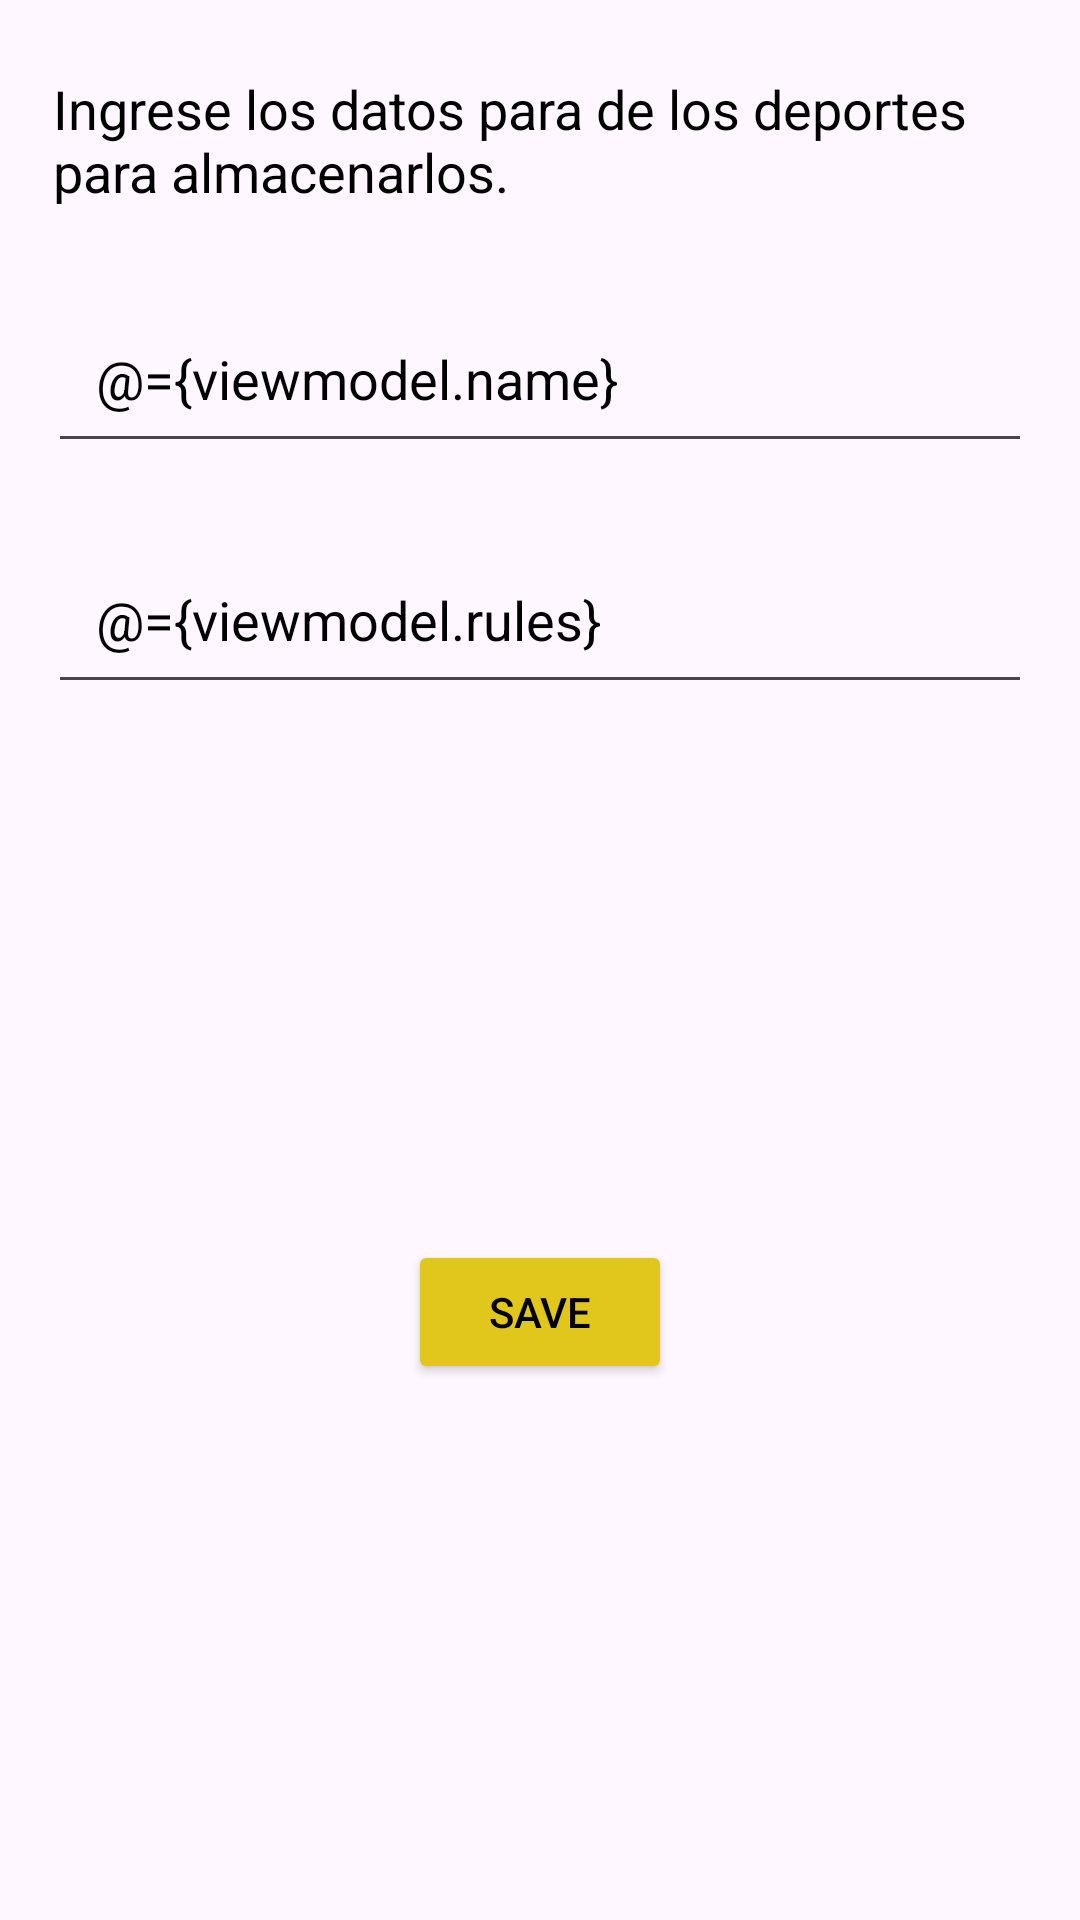

Layout XML and referenced resources for this Android screen:
<!-- AndroidManifest.xml: application theme Theme.Parcial2moviles -->
<!-- res/layout/fragment_new_sport.xml -->
<?xml version="1.0" encoding="utf-8"?>
<layout xmlns:android="http://schemas.android.com/apk/res/android"
    xmlns:app="http://schemas.android.com/apk/res-auto"
    xmlns:tools="http://schemas.android.com/tools"
    tools:context=".ui.modelexam.newmodel.NewModelFragment" >
    <data>
        <variable
            name="viewmodel"
            type="com.mayencastro.parcial2moviles.ui.sport.viewmodel.SportsViewModel" />
    </data>

    <FrameLayout
        android:layout_width="match_parent"
        android:layout_height="match_parent"
        >


        <androidx.constraintlayout.widget.ConstraintLayout
            android:layout_width="match_parent"
            android:layout_height="match_parent">

            <TextView
                android:id="@+id/textView"
                android:layout_width="325dp"
                android:layout_height="50dp"
                android:layout_marginTop="@dimen/big_gap"
                android:text="@string/title_add_dragment"
                android:textColor="@color/black"
                android:textSize="18sp"
                app:layout_constraintEnd_toEndOf="parent"
                app:layout_constraintStart_toStartOf="parent"
                app:layout_constraintTop_toTopOf="parent" />

            <EditText
                android:id="@+id/nameEditText"
                android:layout_width="match_parent"
                android:layout_height="wrap_content"
                android:layout_marginStart="@dimen/default_gap"
                android:layout_marginTop="@dimen/big_gap"
                android:layout_marginEnd="@dimen/default_gap"
                android:hint="Deporte"
                android:minHeight="48dp"
                android:padding="@dimen/default_gap"
                android:text="@={viewmodel.name}"
                android:textColor="@color/black"
                android:textColorHint="@color/black"
                app:layout_constraintEnd_toEndOf="parent"
                app:layout_constraintStart_toStartOf="parent"
                app:layout_constraintTop_toBottomOf="@+id/textView" />

            <EditText
                android:id="@+id/descripcionEditText"
                android:layout_width="match_parent"
                android:layout_height="wrap_content"
                android:layout_marginStart="@dimen/default_gap"
                android:layout_marginTop="@dimen/big_gap"
                android:layout_marginEnd="@dimen/default_gap"
                android:hint="@string/rules"
                android:minHeight="48dp"
                android:padding="@dimen/default_gap"
                android:text="@={viewmodel.rules}"
                android:textColor="@color/black"
                android:textColorHint="@color/black"
                app:layout_constraintEnd_toEndOf="parent"
                app:layout_constraintStart_toStartOf="parent"
                app:layout_constraintTop_toBottomOf="@+id/nameEditText" />




            <Button
                android:id="@+id/submit_action_button"
                android:layout_width="wrap_content"
                android:layout_height="wrap_content"
                android:text="save"
                android:onClick="@{()->viewmodel.create()}"

                android:textColor="@color/black"
                android:backgroundTint="#E1C61C"
                app:layout_constraintBottom_toBottomOf="parent"
                app:layout_constraintEnd_toEndOf="parent"
                app:layout_constraintStart_toStartOf="parent"
                app:layout_constraintTop_toBottomOf="@+id/descripcionEditText" />


        </androidx.constraintlayout.widget.ConstraintLayout>

    </FrameLayout>

</layout>
<!-- resources referenced by this layout -->
<resources>
  <dimen name="big_gap">24dp</dimen>
  <dimen name="default_gap">16dp</dimen>
  <string name="rules">Reglas</string>
  <string name="title_add_dragment">Ingrese los datos para de los deportes para almacenarlos.</string>
  <style name="Theme.Parcial2moviles" parent="Base.Theme.Parcial2moviles" />
  <style name="Base.Theme.Parcial2moviles" parent="Theme.Material3.DayNight.NoActionBar">
          
          
          <item name="android:statusBarColor">#FEFAFD</item>
  
          <item name="android:windowLightStatusBar">true</item>
  
      </style>
  <!-- not gathered from this repository: default colours our renderer supplied (Android Studio template values) -->
  <color name="black">#FF000000</color>
</resources>
